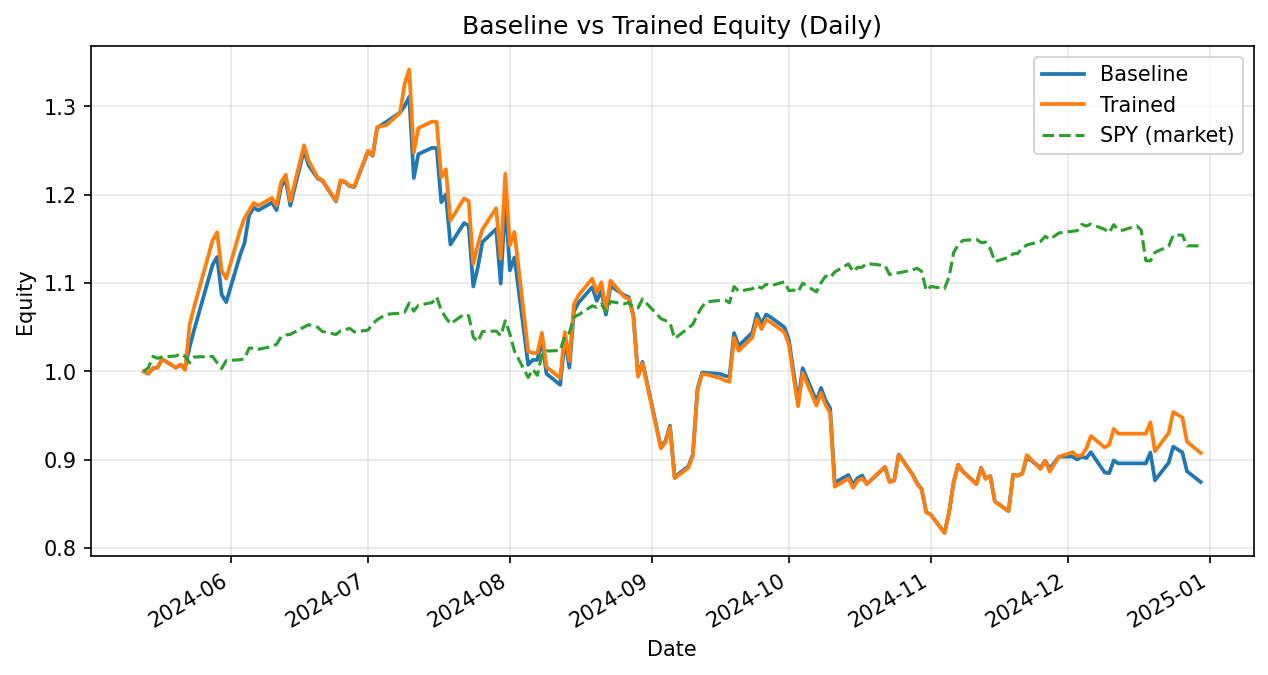

The table this chart was drawn from, first rows:
date, daily_return_x, equity_baseline, daily_return_y, equity_trained
2024-05-13, 0.0, 1.0, 0.0, 1.0
2024-05-14, -0.002383, 0.9976, -0.002383, 0.9976
2024-05-15, 0.006143, 1.004, 0.006143, 1.004
2024-05-16, 0.0008721, 1.005, 0.0008721, 1.005
2024-05-17, 0.009247, 1.014, 0.009247, 1.014
2024-05-20, -0.00945, 1.004, -0.00945, 1.004
2024-05-21, 0.003317, 1.008, 0.003317, 1.008
2024-05-22, -0.003129, 1.005, -0.005989, 1.002
2024-05-23, 0.02299, 1.028, 0.05127, 1.053
2024-05-24, 0.01925, 1.047, 0.01925, 1.073
2024-05-28, 0.0698, 1.12, 0.0698, 1.148
2024-05-29, 0.008112, 1.13, 0.008112, 1.157
2024-05-30, -0.03767, 1.087, -0.03767, 1.114
2024-05-31, -0.007846, 1.079, -0.007846, 1.105
2024-06-03, 0.04895, 1.131, 0.04895, 1.159
2024-06-04, 0.0125, 1.145, 0.0125, 1.174
2024-06-05, 0.02745, 1.177, 0.007111, 1.182
2024-06-06, 0.007281, 1.185, 0.007281, 1.191
2024-06-07, -0.002585, 1.182, -0.002585, 1.188
2024-06-10, 0.007461, 1.191, 0.007461, 1.196
2024-06-11, -0.007226, 1.183, -0.007226, 1.188
2024-06-12, 0.02251, 1.209, 0.02238, 1.214
2024-06-13, 0.006775, 1.217, 0.006804, 1.223
2024-06-14, -0.02444, 1.188, -0.02444, 1.193
2024-06-17, 0.05297, 1.251, 0.05297, 1.256
2024-06-18, -0.01376, 1.233, -0.01376, 1.239
2024-06-20, -0.01214, 1.218, -0.0156, 1.219
2024-06-21, -0.001904, 1.216, -0.002148, 1.217
2024-06-24, -0.01937, 1.193, -0.01937, 1.193
2024-06-25, 0.01963, 1.216, 0.01963, 1.217
2024-06-26, -0.001503, 1.214, -0.001503, 1.215
2024-06-27, -0.00371, 1.21, -0.00371, 1.21
2024-06-28, -0.0006496, 1.209, -0.0006496, 1.209
2024-07-01, 0.03335, 1.249, 0.03335, 1.25
2024-07-02, -0.004086, 1.244, -0.004086, 1.245
2024-07-03, 0.02563, 1.276, 0.02563, 1.277
2024-07-05, 0.005163, 1.282, 0.001742, 1.279
2024-07-08, 0.008302, 1.293, 0.01097, 1.293
2024-07-09, 0.005661, 1.3, 0.02529, 1.326
2024-07-10, 0.007964, 1.311, 0.0123, 1.342
2024-07-11, -0.07005, 1.219, -0.07005, 1.248
2024-07-12, 0.02216, 1.246, 0.02216, 1.275
2024-07-15, 0.005788, 1.253, 0.005788, 1.283
2024-07-16, -0.0003391, 1.253, -0.0003391, 1.282
2024-07-17, -0.04883, 1.192, -0.04883, 1.22
2024-07-18, 0.007418, 1.2, 0.007418, 1.229
2024-07-19, -0.04722, 1.144, -0.04722, 1.171
2024-07-22, 0.02119, 1.168, 0.02145, 1.196
2024-07-23, -0.002531, 1.165, -0.002684, 1.193
2024-07-24, -0.05904, 1.096, -0.05959, 1.122
2024-07-25, 0.01972, 1.118, 0.01972, 1.144
2024-07-26, 0.02555, 1.146, 0.01501, 1.161
2024-07-29, 0.01288, 1.161, 0.02047, 1.185
2024-07-30, -0.05303, 1.1, -0.04818, 1.128
2024-07-31, 0.08529, 1.193, 0.08529, 1.224
2024-08-01, -0.06614, 1.114, -0.06614, 1.143
2024-08-02, 0.01316, 1.129, 0.01316, 1.158
2024-08-05, -0.1076, 1.008, -0.1167, 1.023
2024-08-06, 0.005355, 1.013, -0.001875, 1.021
2024-08-07, 0.0, 1.013, 0.0, 1.021
... 100 more rows
